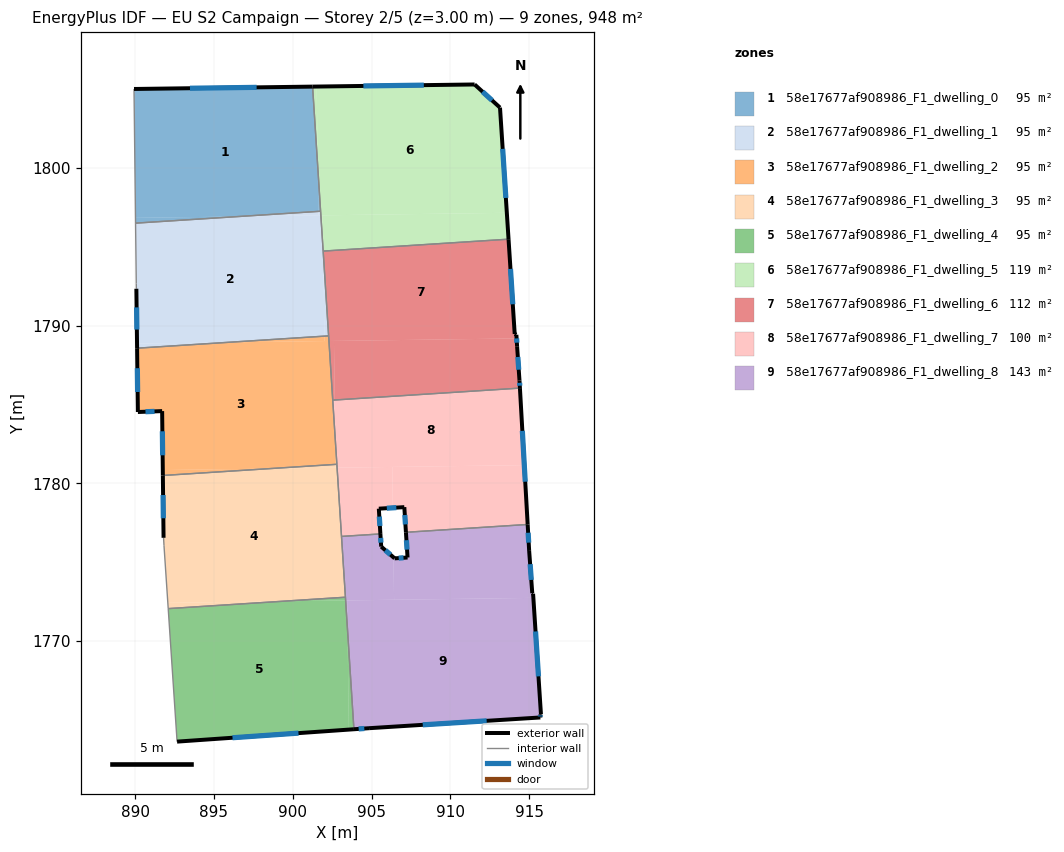
=== STOREY PLAN SPEC (per zone: floor XY polygon, exterior-wall plan segments, windows/doors) ===
zone 1: 58e17677af908986_F1_dwelling_0  (94.8 m²)
  floor: (901.26, 1805.17) (901.58, 1800.04) (901.62, 1797.26) (896.64, 1796.94) (890.02, 1796.85) (889.93, 1805.02)
  floor: (901.58, 1800.04) (901.76, 1797.27) (901.62, 1797.26)
  floor: (896.64, 1796.94) (890.02, 1796.51) (890.02, 1796.85)
  exterior wall: (901.26, 1805.17) – (889.93, 1805.02)  [11.3 m]
    window: (897.70, 1805.13) – (893.48, 1805.07)  [4.7 m²]
  interior walls: 3
zone 2: 58e17677af908986_F1_dwelling_1  (94.8 m²)
  floor: (901.78, 1797.01) (901.93, 1794.63) (902.00, 1789.34) (895.86, 1788.95) (890.12, 1788.87) (890.07, 1792.35) (890.07, 1792.68) (890.02, 1796.51) (896.64, 1796.94)
  floor: (901.62, 1797.26) (901.63, 1797.00) (896.64, 1796.94)
  floor: (895.86, 1788.95) (890.12, 1788.58) (890.12, 1788.87)
  floor: (901.76, 1797.27) (901.78, 1797.01) (901.63, 1797.00) (901.62, 1797.26)
  floor: (901.93, 1794.63) (902.27, 1789.36) (902.00, 1789.34)
  exterior wall: (890.07, 1792.35) – (890.12, 1788.58)  [3.8 m]
    window: (890.09, 1791.17) – (890.11, 1789.76)  [1.6 m²]
  interior walls: 6
zone 3: 58e17677af908986_F1_dwelling_2  (94.8 m²)
  floor: (902.29, 1789.03) (902.69, 1782.77) (902.72, 1781.21) (898.55, 1780.94) (891.75, 1780.85) (891.71, 1784.59) (890.17, 1784.53) (890.12, 1788.58) (895.86, 1788.95)
  floor: (902.00, 1789.34) (902.01, 1789.03) (895.86, 1788.95)
  floor: (898.55, 1780.94) (891.76, 1780.50) (891.75, 1780.85)
  floor: (902.70, 1782.76) (902.79, 1781.21) (902.72, 1781.21)
  floor: (902.27, 1789.36) (902.29, 1789.03) (902.01, 1789.03) (902.00, 1789.34)
  exterior wall: (891.71, 1784.59) – (891.76, 1780.50)  [4.1 m]
    window: (891.72, 1783.31) – (891.74, 1781.78)  [1.7 m²]
  exterior wall: (890.17, 1784.53) – (891.71, 1784.59)  [1.5 m]
    window: (890.65, 1784.55) – (891.23, 1784.57)  [0.6 m²]
  exterior wall: (890.12, 1788.58) – (890.17, 1784.53)  [4.0 m]
    window: (890.14, 1787.31) – (890.16, 1785.80)  [1.7 m²]
  interior walls: 4
zone 4: 58e17677af908986_F1_dwelling_3  (94.8 m²)
  floor: (902.81, 1781.00) (903.34, 1772.78) (899.34, 1772.52) (892.07, 1772.42) (891.83, 1776.05) (891.80, 1776.55) (891.76, 1780.50) (898.55, 1780.94)
  floor: (899.33, 1772.52) (892.09, 1772.06) (892.07, 1772.42)
  floor: (902.72, 1781.21) (902.72, 1781.00) (898.55, 1780.94)
  floor: (902.79, 1781.21) (902.81, 1781.00) (902.72, 1781.00) (902.72, 1781.21)
  exterior wall: (891.76, 1780.50) – (891.80, 1776.55)  [4.0 m]
    window: (891.77, 1779.26) – (891.79, 1777.79)  [1.7 m²]
  interior walls: 6
zone 5: 58e17677af908986_F1_dwelling_4  (94.8 m²)
  floor: (903.35, 1772.58) (903.47, 1770.72) (903.56, 1764.38) (892.66, 1763.62) (892.09, 1772.06) (899.33, 1772.52)
  floor: (903.47, 1770.72) (903.88, 1764.40) (903.56, 1764.38)
  floor: (903.34, 1772.78) (903.35, 1772.58) (899.34, 1772.52)
  exterior wall: (892.66, 1763.62) – (903.88, 1764.40)  [11.2 m]
    window: (896.17, 1763.87) – (900.36, 1764.16)  [4.7 m²]
  interior walls: 3
zone 6: 58e17677af908986_F1_dwelling_5  (118.5 m²)
  floor: (913.14, 1803.84) (913.58, 1797.17) (901.78, 1797.01) (901.58, 1800.04) (901.52, 1805.18) (911.53, 1805.31)
  floor: (901.52, 1805.18) (901.58, 1800.04) (901.26, 1805.17)
  floor: (913.58, 1797.17) (913.69, 1795.49) (901.93, 1794.74) (901.90, 1797.01)
  floor: (901.90, 1797.01) (901.92, 1794.75) (901.78, 1797.01)
  exterior wall: (911.53, 1805.31) – (901.26, 1805.17)  [10.3 m]
    window: (908.31, 1805.27) – (904.48, 1805.22)  [4.3 m²]
  exterior wall: (913.14, 1803.84) – (911.53, 1805.31)  [2.2 m]
    window: (912.64, 1804.30) – (912.04, 1804.85)  [0.9 m²]
  exterior wall: (913.69, 1795.49) – (913.14, 1803.84)  [8.4 m]
    window: (913.52, 1798.11) – (913.31, 1801.22)  [3.5 m²]
  interior walls: 3
zone 7: 58e17677af908986_F1_dwelling_6  (112.1 m²)
  floor: (914.20, 1789.20) (914.23, 1788.70) (914.38, 1786.54) (914.41, 1786.05) (902.66, 1785.29) (902.61, 1789.04)
  floor: (913.69, 1795.49) (914.08, 1789.48) (914.18, 1789.43) (914.20, 1789.20) (902.29, 1789.03) (901.93, 1794.63) (901.93, 1794.74)
  floor: (902.61, 1789.04) (902.66, 1785.29) (902.53, 1785.28) (902.29, 1789.03)
  exterior wall: (914.38, 1786.54) – (914.23, 1788.70)  [2.2 m]
    window: (914.33, 1787.21) – (914.28, 1788.02)  [0.9 m²]
  exterior wall: (914.41, 1786.05) – (914.38, 1786.54)  [0.5 m]
    window: (914.40, 1786.20) – (914.39, 1786.38)  [0.2 m²]
  exterior wall: (914.08, 1789.48) – (913.69, 1795.49)  [6.0 m]
    window: (913.95, 1791.36) – (913.81, 1793.61)  [2.5 m²]
  exterior wall: (914.18, 1789.43) – (914.08, 1789.48)  [0.1 m]
  exterior wall: (914.23, 1788.70) – (914.18, 1789.43)  [0.7 m]
    window: (914.21, 1788.93) – (914.20, 1789.20)  [0.3 m²]
  interior walls: 4
zone 8: 58e17677af908986_F1_dwelling_7  (100.2 m²)
  floor: (914.69, 1781.16) (914.90, 1777.40) (907.18, 1776.90) (907.07, 1778.50) (906.35, 1778.45) (906.31, 1781.04)
  floor: (906.31, 1781.04) (906.35, 1778.45) (905.46, 1778.40) (905.56, 1776.79) (903.09, 1776.64) (902.81, 1781.00)
  floor: (914.41, 1786.05) (914.69, 1781.16) (902.81, 1781.00) (902.70, 1782.76) (902.66, 1785.29)
  floor: (902.66, 1785.29) (902.69, 1782.77) (902.53, 1785.28)
  exterior wall: (905.46, 1778.40) – (907.07, 1778.50)  [1.6 m]
    window: (905.96, 1778.43) – (906.57, 1778.46)  [0.7 m²]
  exterior wall: (905.56, 1776.79) – (905.46, 1778.40)  [1.6 m]
    window: (905.52, 1777.30) – (905.49, 1777.89)  [0.7 m²]
  exterior wall: (914.90, 1777.40) – (914.41, 1786.05)  [8.7 m]
    window: (914.75, 1780.11) – (914.56, 1783.33)  [3.6 m²]
  exterior wall: (907.07, 1778.50) – (907.18, 1776.90)  [1.6 m]
    window: (907.11, 1777.99) – (907.14, 1777.40)  [0.7 m²]
  interior walls: 5
zone 9: 58e17677af908986_F1_dwelling_8  (143.3 m²)
  floor: (915.26, 1772.74) (915.74, 1765.37) (915.71, 1765.35) (915.70, 1765.15) (904.84, 1764.47) (903.88, 1764.40) (903.47, 1770.73) (903.44, 1772.58)
  floor: (914.90, 1777.40) (914.99, 1775.72) (915.19, 1773.04) (915.24, 1773.00) (915.26, 1772.74) (906.43, 1772.62) (906.39, 1775.31) (906.46, 1775.25) (907.28, 1775.30) (907.18, 1776.90)
  floor: (903.44, 1772.58) (903.47, 1770.73) (903.35, 1772.58)
  floor: (905.56, 1776.79) (905.61, 1775.99) (906.39, 1775.31) (906.43, 1772.62) (903.35, 1772.58) (903.09, 1776.64)
  exterior wall: (915.74, 1765.37) – (915.24, 1773.00)  [7.7 m]
    window: (915.58, 1767.76) – (915.40, 1770.61)  [3.2 m²]
  exterior wall: (915.71, 1765.35) – (915.74, 1765.37)  [0.0 m]
  exterior wall: (915.70, 1765.15) – (915.71, 1765.35)  [0.2 m]
    window: (915.71, 1765.21) – (915.71, 1765.29)  [0.1 m²]
  exterior wall: (904.84, 1764.47) – (915.70, 1765.15)  [10.9 m]
    window: (908.24, 1764.68) – (912.30, 1764.94)  [4.5 m²]
  exterior wall: (903.88, 1764.40) – (904.84, 1764.47)  [1.0 m]
    window: (904.18, 1764.43) – (904.54, 1764.45)  [0.4 m²]
  exterior wall: (905.61, 1775.99) – (905.56, 1776.79)  [0.8 m]
    window: (905.59, 1776.24) – (905.57, 1776.54)  [0.3 m²]
  exterior wall: (906.46, 1775.25) – (905.61, 1775.99)  [1.1 m]
    window: (906.19, 1775.48) – (905.87, 1775.76)  [0.5 m²]
  exterior wall: (907.28, 1775.30) – (906.46, 1775.25)  [0.8 m]
    window: (907.02, 1775.28) – (906.72, 1775.26)  [0.3 m²]
  exterior wall: (907.18, 1776.90) – (907.28, 1775.30)  [1.6 m]
    window: (907.21, 1776.40) – (907.25, 1775.80)  [0.7 m²]
  exterior wall: (914.99, 1775.72) – (914.90, 1777.40)  [1.7 m]
    window: (914.96, 1776.24) – (914.93, 1776.87)  [0.7 m²]
  exterior wall: (915.19, 1773.04) – (914.99, 1775.72)  [2.7 m]
    window: (915.13, 1773.88) – (915.06, 1774.88)  [1.1 m²]
  exterior wall: (915.24, 1773.00) – (915.19, 1773.04)  [0.1 m]
  interior walls: 4

=== DERIVED (storey summary) ===
Building: EU S2 Campaign
Storey: 2 of 5  (floor level z = 3.00 m)
Storey gross floor area: 948.2 m²
Zones on this storey: 9
  - 58e17677af908986_F1_dwelling_0: floor 94.8 m²; exterior wall 11.3 m (34.0 m²); 1 window(s) 4.7 m²; WWR 13.9%
  - 58e17677af908986_F1_dwelling_1: floor 94.8 m²; exterior wall 3.8 m (11.3 m²); 1 window(s) 1.6 m²; WWR 13.9%
  - 58e17677af908986_F1_dwelling_2: floor 94.8 m²; exterior wall 9.7 m (29.0 m²); 3 window(s) 4.0 m²; WWR 13.9%
  - 58e17677af908986_F1_dwelling_3: floor 94.8 m²; exterior wall 4.0 m (11.9 m²); 1 window(s) 1.7 m²; WWR 13.9%
  - 58e17677af908986_F1_dwelling_4: floor 94.8 m²; exterior wall 11.2 m (33.7 m²); 1 window(s) 4.7 m²; WWR 13.9%
  - 58e17677af908986_F1_dwelling_5: floor 118.5 m²; exterior wall 20.8 m (62.5 m²); 3 window(s) 8.7 m²; WWR 13.9%
  - 58e17677af908986_F1_dwelling_6: floor 112.1 m²; exterior wall 9.5 m (28.6 m²); 4 window(s) 3.9 m²; WWR 13.7%
  - 58e17677af908986_F1_dwelling_7: floor 100.2 m²; exterior wall 13.5 m (40.5 m²); 4 window(s) 5.6 m²; WWR 13.9%
  - 58e17677af908986_F1_dwelling_8: floor 143.3 m²; exterior wall 28.5 m (85.6 m²); 10 window(s) 11.9 m²; WWR 13.9%
Zone adjacency (shared interzone walls):
  - 58e17677af908986_F1_dwelling_0 ↔ 58e17677af908986_F1_dwelling_1
  - 58e17677af908986_F1_dwelling_0 ↔ 58e17677af908986_F1_dwelling_5
  - 58e17677af908986_F1_dwelling_1 ↔ 58e17677af908986_F1_dwelling_2
  - 58e17677af908986_F1_dwelling_1 ↔ 58e17677af908986_F1_dwelling_5
  - 58e17677af908986_F1_dwelling_1 ↔ 58e17677af908986_F1_dwelling_6
  - 58e17677af908986_F1_dwelling_2 ↔ 58e17677af908986_F1_dwelling_3
  - 58e17677af908986_F1_dwelling_2 ↔ 58e17677af908986_F1_dwelling_6
  - 58e17677af908986_F1_dwelling_2 ↔ 58e17677af908986_F1_dwelling_7
  - 58e17677af908986_F1_dwelling_3 ↔ 58e17677af908986_F1_dwelling_4
  - 58e17677af908986_F1_dwelling_3 ↔ 58e17677af908986_F1_dwelling_7
  - 58e17677af908986_F1_dwelling_3 ↔ 58e17677af908986_F1_dwelling_8
  - 58e17677af908986_F1_dwelling_4 ↔ 58e17677af908986_F1_dwelling_8
  - 58e17677af908986_F1_dwelling_5 ↔ 58e17677af908986_F1_dwelling_6
  - 58e17677af908986_F1_dwelling_6 ↔ 58e17677af908986_F1_dwelling_7
  - 58e17677af908986_F1_dwelling_7 ↔ 58e17677af908986_F1_dwelling_8